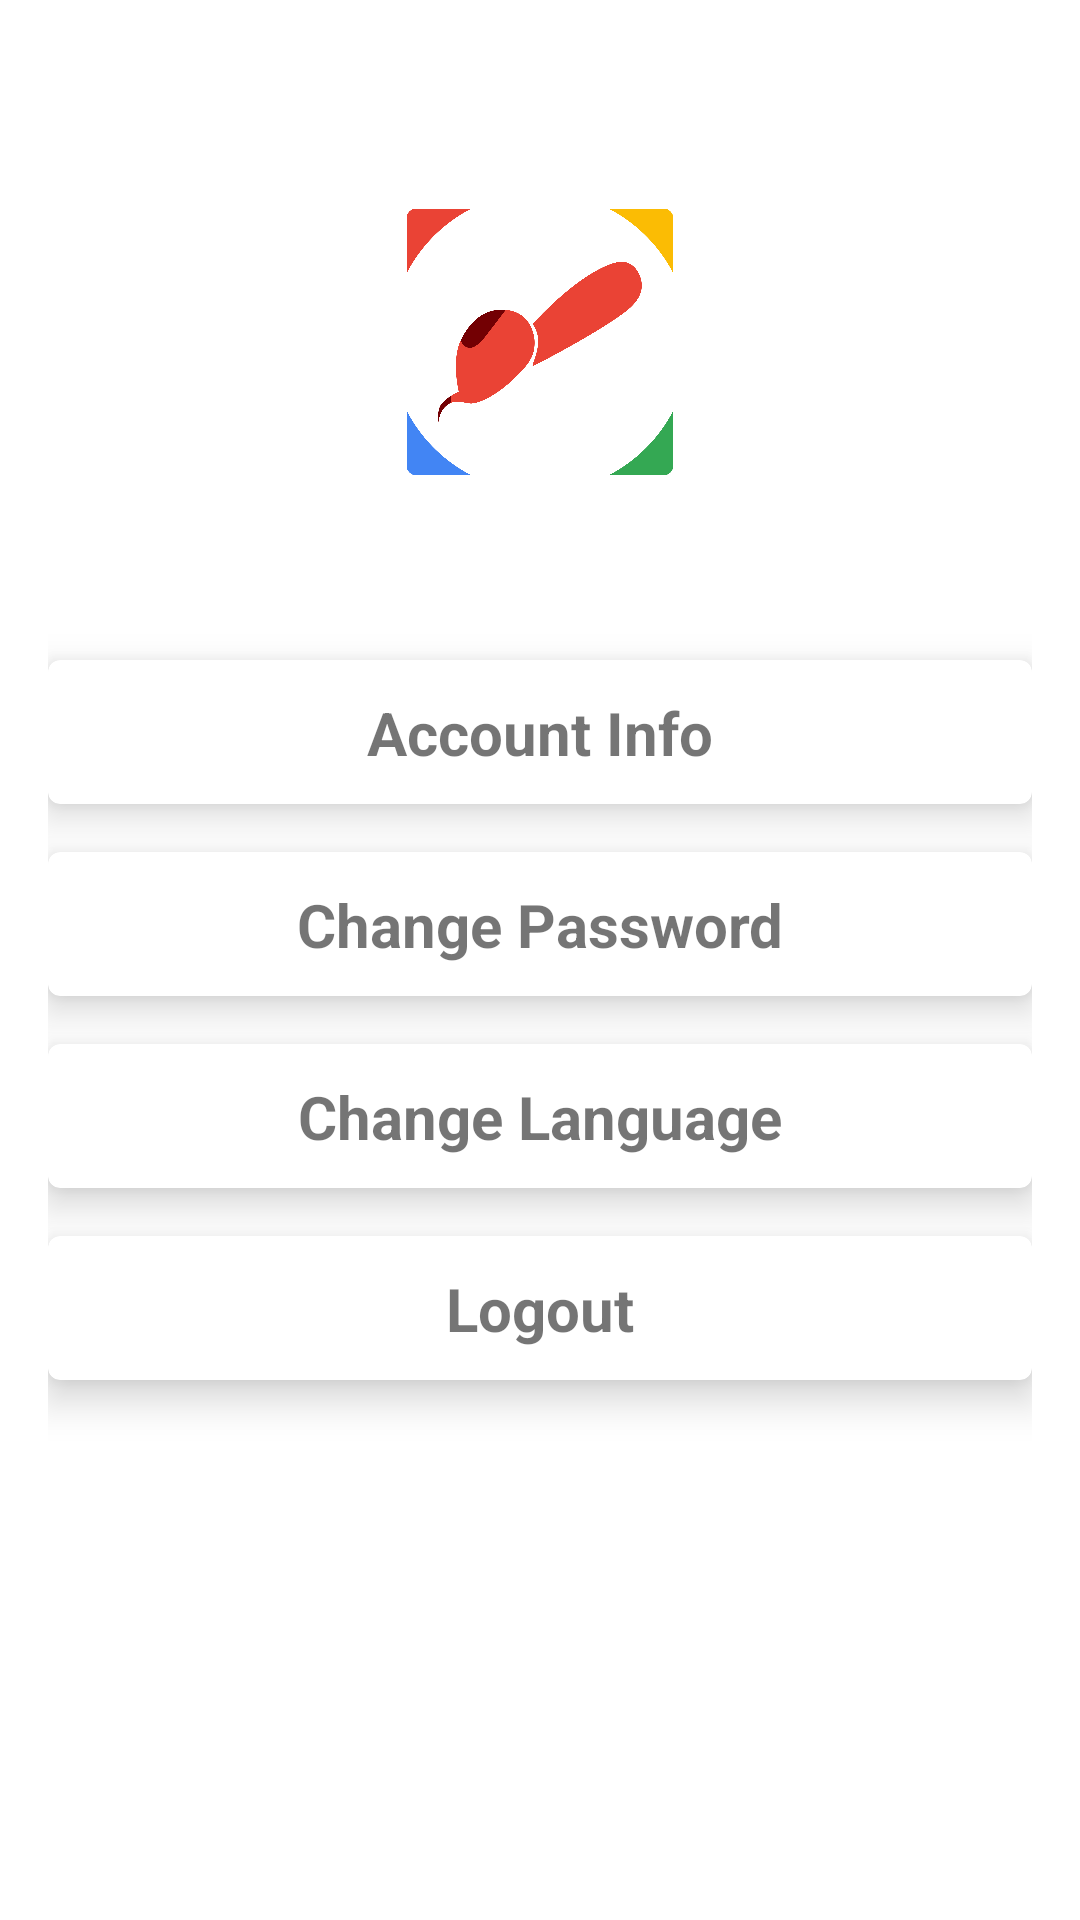

Layout XML and referenced resources for this Android screen:
<!-- AndroidManifest.xml: application theme Theme.Batikfy -->
<!-- res/layout/fragment_profile.xml -->
<?xml version="1.0" encoding="utf-8"?>
<ScrollView xmlns:android="http://schemas.android.com/apk/res/android"
    xmlns:app="http://schemas.android.com/apk/res-auto"
    xmlns:tools="http://schemas.android.com/tools"
    android:layout_width="match_parent"
    android:layout_height="match_parent"
    tools:context=".ui.profile.ProfileFragment">

    <androidx.constraintlayout.widget.ConstraintLayout
        android:layout_width="match_parent"
        android:layout_height="wrap_content"
        android:padding="16dp">

        <ImageView
            android:id="@+id/iv_logo"
            android:layout_width="100dp"
            android:layout_height="100dp"
            android:src="@drawable/logo"
            android:layout_marginTop="48dp"
            app:layout_constraintTop_toTopOf="parent"
            app:layout_constraintStart_toStartOf="parent"
            app:layout_constraintEnd_toEndOf="parent"
            android:contentDescription="@string/desc_logo" />

        <androidx.cardview.widget.CardView
            android:id="@+id/menu_account_info"
            android:layout_width="match_parent"
            android:layout_height="48dp"
            app:layout_constraintTop_toBottomOf="@id/iv_logo"
            app:layout_constraintStart_toStartOf="parent"
            app:layout_constraintEnd_toEndOf="parent"
            android:layout_marginTop="56dp"
            android:foreground="?android:attr/selectableItemBackground"
            app:cardCornerRadius="4dp"
            app:cardElevation="8dp">

            <androidx.constraintlayout.widget.ConstraintLayout
                android:layout_width="match_parent"
                android:layout_height="match_parent">
                <TextView
                    android:layout_width="wrap_content"
                    android:layout_height="wrap_content"
                    android:text="@string/menu_account_info"
                    android:textSize="20sp"
                    android:textStyle="bold"
                    app:layout_constraintTop_toTopOf="parent"
                    app:layout_constraintBottom_toBottomOf="parent"
                    app:layout_constraintStart_toStartOf="parent"
                    app:layout_constraintEnd_toEndOf="parent"/>
            </androidx.constraintlayout.widget.ConstraintLayout>

        </androidx.cardview.widget.CardView>

        <androidx.cardview.widget.CardView
            android:id="@+id/menu_change_pass"
            android:layout_width="match_parent"
            android:layout_height="48dp"
            app:layout_constraintTop_toBottomOf="@id/menu_account_info"
            app:layout_constraintStart_toStartOf="parent"
            app:layout_constraintEnd_toEndOf="parent"
            android:layout_marginTop="16dp"
            android:foreground="?android:attr/selectableItemBackground"
            app:cardCornerRadius="4dp"
            app:cardElevation="8dp">

            <androidx.constraintlayout.widget.ConstraintLayout
                android:layout_width="match_parent"
                android:layout_height="match_parent">
                <TextView
                    android:layout_width="wrap_content"
                    android:layout_height="wrap_content"
                    android:text="@string/menu_change_pass"
                    android:textSize="20sp"
                    android:textStyle="bold"
                    app:layout_constraintTop_toTopOf="parent"
                    app:layout_constraintBottom_toBottomOf="parent"
                    app:layout_constraintStart_toStartOf="parent"
                    app:layout_constraintEnd_toEndOf="parent"/>
            </androidx.constraintlayout.widget.ConstraintLayout>

        </androidx.cardview.widget.CardView>

        <androidx.cardview.widget.CardView
            android:id="@+id/menu_change_lang"
            android:layout_width="match_parent"
            android:layout_height="48dp"
            app:layout_constraintTop_toBottomOf="@id/menu_change_pass"
            app:layout_constraintStart_toStartOf="parent"
            app:layout_constraintEnd_toEndOf="parent"
            android:layout_marginTop="16dp"
            android:foreground="?android:attr/selectableItemBackground"
            app:cardCornerRadius="4dp"
            app:cardElevation="8dp">

            <androidx.constraintlayout.widget.ConstraintLayout
                android:layout_width="match_parent"
                android:layout_height="match_parent">
                <TextView
                    android:layout_width="wrap_content"
                    android:layout_height="wrap_content"
                    android:text="@string/menu_change_lang"
                    android:textSize="20sp"
                    android:textStyle="bold"
                    app:layout_constraintTop_toTopOf="parent"
                    app:layout_constraintBottom_toBottomOf="parent"
                    app:layout_constraintStart_toStartOf="parent"
                    app:layout_constraintEnd_toEndOf="parent"/>
            </androidx.constraintlayout.widget.ConstraintLayout>

        </androidx.cardview.widget.CardView>

        <androidx.cardview.widget.CardView
            android:id="@+id/menu_logout"
            android:layout_width="match_parent"
            android:layout_height="48dp"
            app:layout_constraintTop_toBottomOf="@id/menu_change_lang"
            app:layout_constraintStart_toStartOf="parent"
            app:layout_constraintEnd_toEndOf="parent"
            android:layout_marginTop="16dp"
            android:foreground="?android:attr/selectableItemBackground"
            app:cardCornerRadius="4dp"
            app:cardElevation="8dp">

            <androidx.constraintlayout.widget.ConstraintLayout
                android:layout_width="match_parent"
                android:layout_height="match_parent">
                <TextView
                    android:layout_width="wrap_content"
                    android:layout_height="wrap_content"
                    android:text="@string/menu_logout"
                    android:textSize="20sp"
                    android:textStyle="bold"
                    app:layout_constraintTop_toTopOf="parent"
                    app:layout_constraintBottom_toBottomOf="parent"
                    app:layout_constraintStart_toStartOf="parent"
                    app:layout_constraintEnd_toEndOf="parent"/>
            </androidx.constraintlayout.widget.ConstraintLayout>

        </androidx.cardview.widget.CardView>

        
        <View
            android:layout_width="match_parent"
            android:layout_height="16dp"
            app:layout_constraintTop_toBottomOf="@id/menu_logout"
            app:layout_constraintStart_toStartOf="parent"
            app:layout_constraintEnd_toEndOf="parent"
            android:layout_marginTop="16dp" />

    </androidx.constraintlayout.widget.ConstraintLayout>

</ScrollView>
<!-- resources referenced by this layout -->
<resources>
  <!-- drawable logo: png bitmap (drawable, 63670 bytes) -->
  <string name="desc_logo">Batikfy logo</string>
  <string name="menu_account_info">Account Info</string>
  <string name="menu_change_lang">Change Language</string>
  <string name="menu_change_pass">Change Password</string>
  <string name="menu_logout">Logout</string>
  <style name="Theme.Batikfy" parent="Theme.MaterialComponents.DayNight.DarkActionBar">
          
  
  
          <item name="colorOnPrimary">@color/white</item>
          
  
          <item name="colorSecondaryVariant">@color/teal_700</item>
          <item name="colorOnSecondary">@color/black</item>
          
  
  
          
          <item name="colorPrimary">@color/color60</item>
          <item name="colorPrimaryVariant">@color/color30</item>
          <item name="colorSecondary">@color/color60</item>
          <item name="android:statusBarColor">@color/color60v2</item>
      </style>
  <color name="white">#FFFFFFFF</color>
  <color name="teal_700">#FF018786</color>
  <color name="black">#FF000000</color>
  <color name="color60">#9B9279</color>
  <color name="color30">#FCD97F</color>
  <color name="color60v2">#6C6757</color>
</resources>
